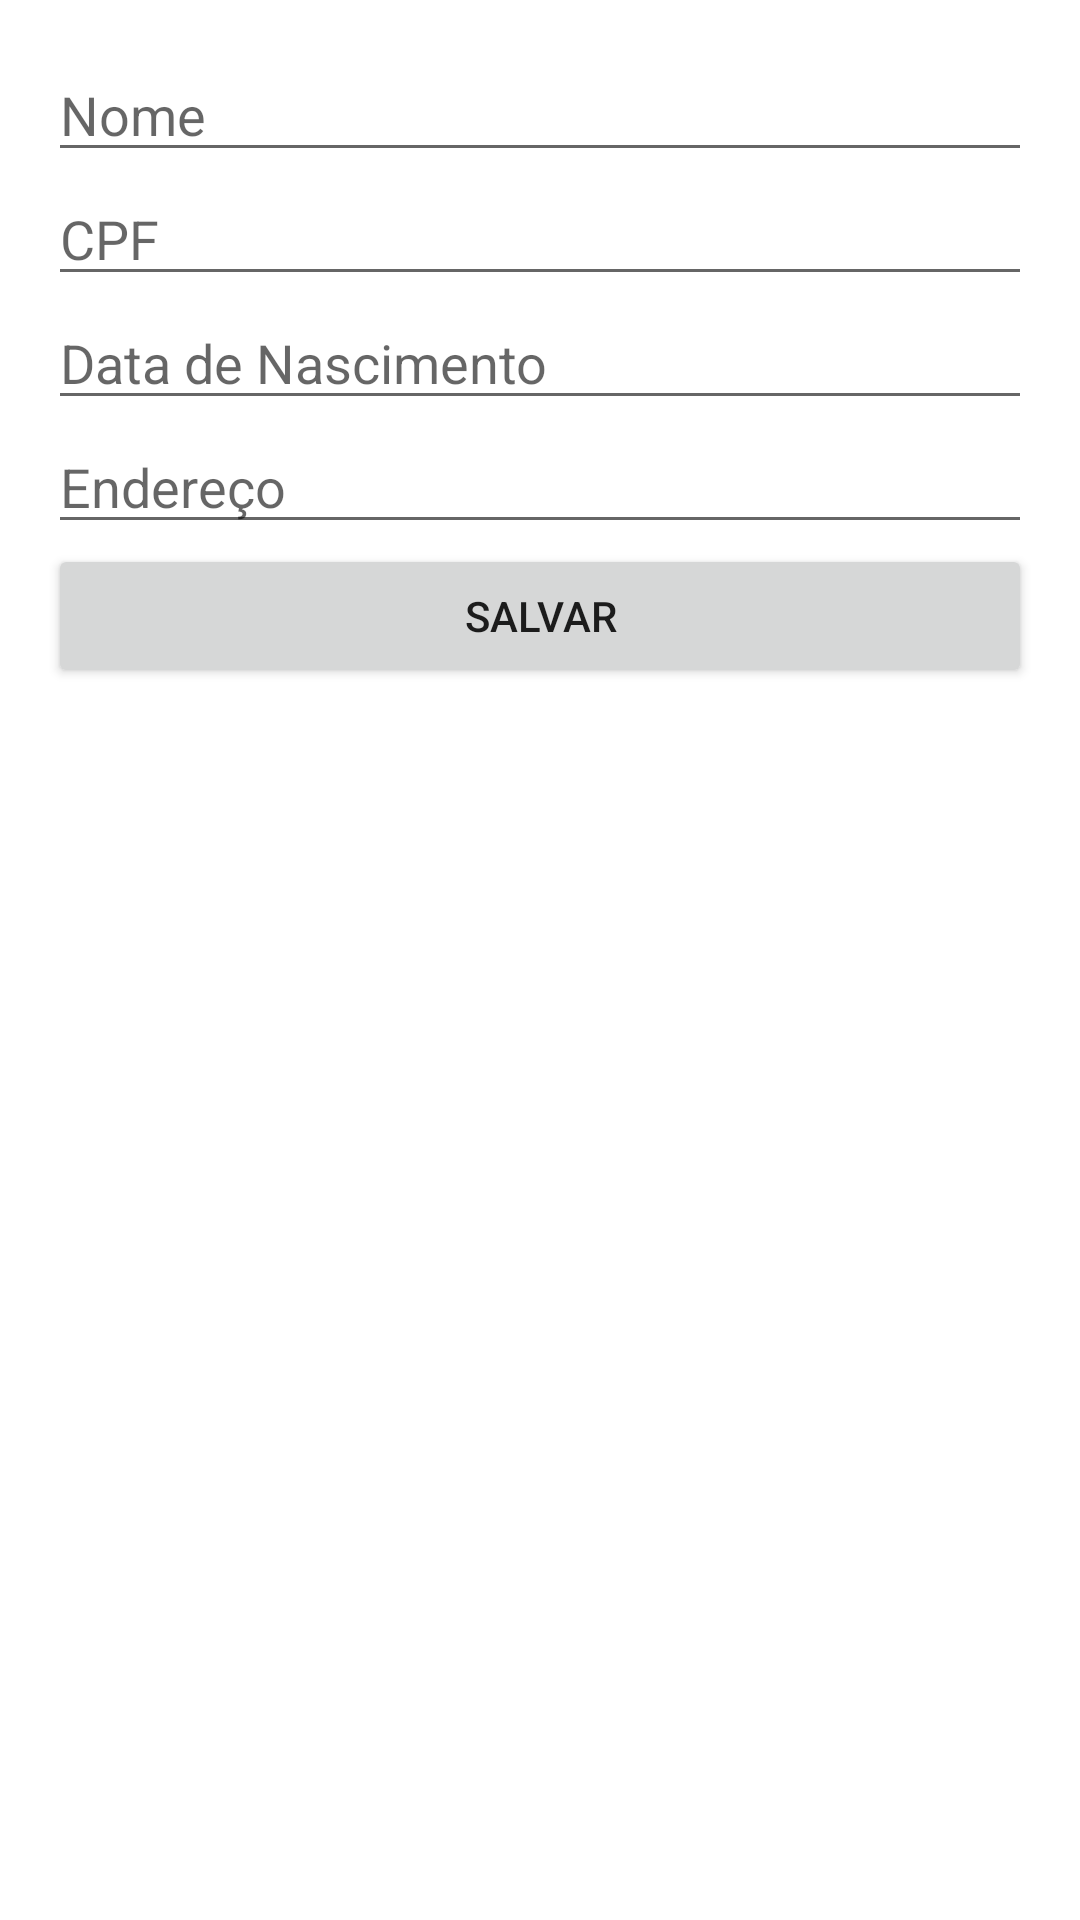

Here is an Android app screen rendered from its layout file. Give the layout XML and the strings, colors and styles it references.
<!-- AndroidManifest.xml: application theme Theme.ListaDeClientes -->
<!-- res/layout/activity_editar.xml -->
<?xml version="1.0" encoding="utf-8"?>
<LinearLayout xmlns:android="http://schemas.android.com/apk/res/android"
    xmlns:tools="http://schemas.android.com/tools"
    android:layout_width="match_parent"
    android:layout_height="match_parent"
    android:orientation="vertical"
    android:padding="16dp"
    tools:context=".ExibirActivity">

    <EditText
        android:id="@+id/etNome"
        android:layout_width="match_parent"
        android:layout_height="wrap_content"
        android:hint="Nome" />

    <EditText
        android:id="@+id/etCpf"
        android:layout_width="match_parent"
        android:layout_height="wrap_content"
        android:hint="CPF" />

    <EditText
        android:id="@+id/etDataNascimento"
        android:layout_width="match_parent"
        android:layout_height="wrap_content"
        android:hint="Data de Nascimento" />

    <EditText
        android:id="@+id/etEndereco"
        android:layout_width="match_parent"
        android:layout_height="wrap_content"
        android:hint="Endereço" />

    <Button
        android:id="@+id/btnSalvar"
        android:layout_width="match_parent"
        android:layout_height="wrap_content"
        android:text="Salvar" />

</LinearLayout>
<!-- resources referenced by this layout -->
<resources>
  <style name="Theme.ListaDeClientes" parent="Theme.MaterialComponents.DayNight.DarkActionBar">
          
          <item name="colorPrimary">@color/purple_500</item>
          <item name="colorPrimaryVariant">@color/purple_700</item>
          <item name="colorOnPrimary">@color/white</item>
          
          <item name="colorSecondary">@color/teal_200</item>
          <item name="colorSecondaryVariant">@color/teal_700</item>
          <item name="colorOnSecondary">@color/black</item>
          
          <item name="android:statusBarColor">?attr/colorPrimaryVariant</item>
          
      </style>
  <!-- not gathered from this repository: default colours our renderer supplied (Android Studio template values) -->
  <color name="purple_500">#FF6200EE</color>
  <color name="purple_700">#FF3700B3</color>
  <color name="teal_200">#FF03DAC5</color>
  <color name="teal_700">#FF018786</color>
  <color name="black">#FF000000</color>
  <color name="white">#FFFFFFFF</color>
</resources>
